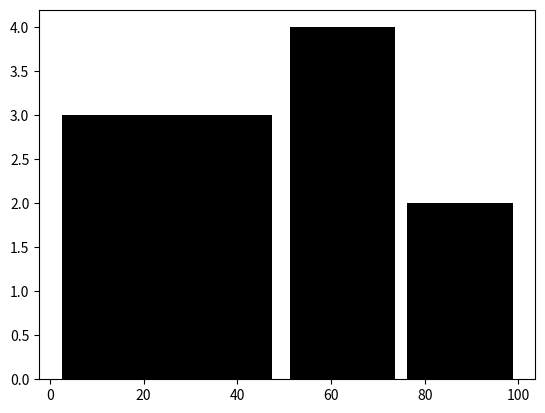

Recreate this plot in Python.
import matplotlib.pyplot as plt

marks = [65,34,74,87,39,34,65,87,67]

#plt.hist(marks,4)
plt.hist(marks,bins=[0,50,75,100],rwidth=0.9,color='k')
plt.show()
